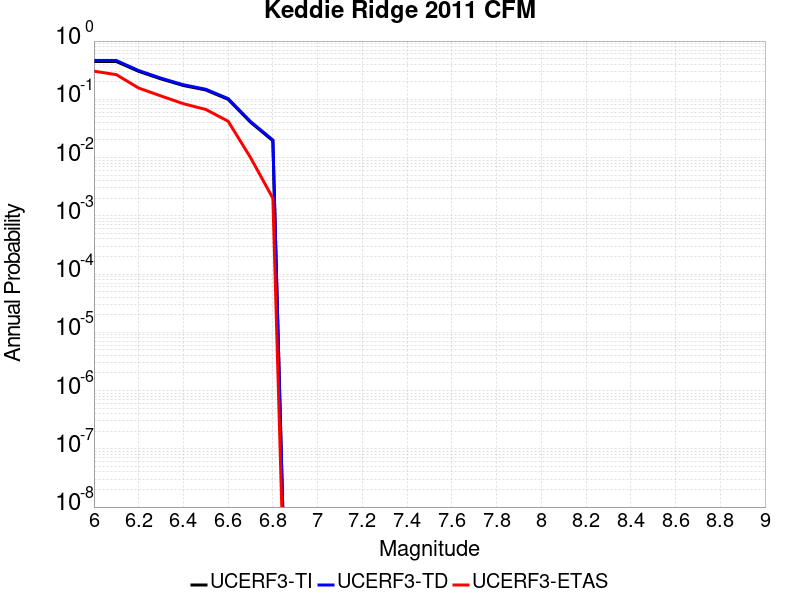

Values plotted in this chart, from the file beside it:
Magnitude, UCERF3-TI Prob, UCERF3-TD Prob, UCERF3-ETAS Prob
6.0, 0.4453, 0.4636, 0.304
6.1, 0.4453, 0.4636, 0.265
6.2, 0.3019, 0.3118, 0.156
6.3, 0.2237, 0.2305, 0.114
6.4, 0.1724, 0.1776, 0.084
6.5, 0.1445, 0.1489, 0.067
6.6, 0.09989, 0.1028, 0.042
6.7, 0.04046, 0.04154, 0.01
6.8, 0.01942, 0.02001, 0.002
